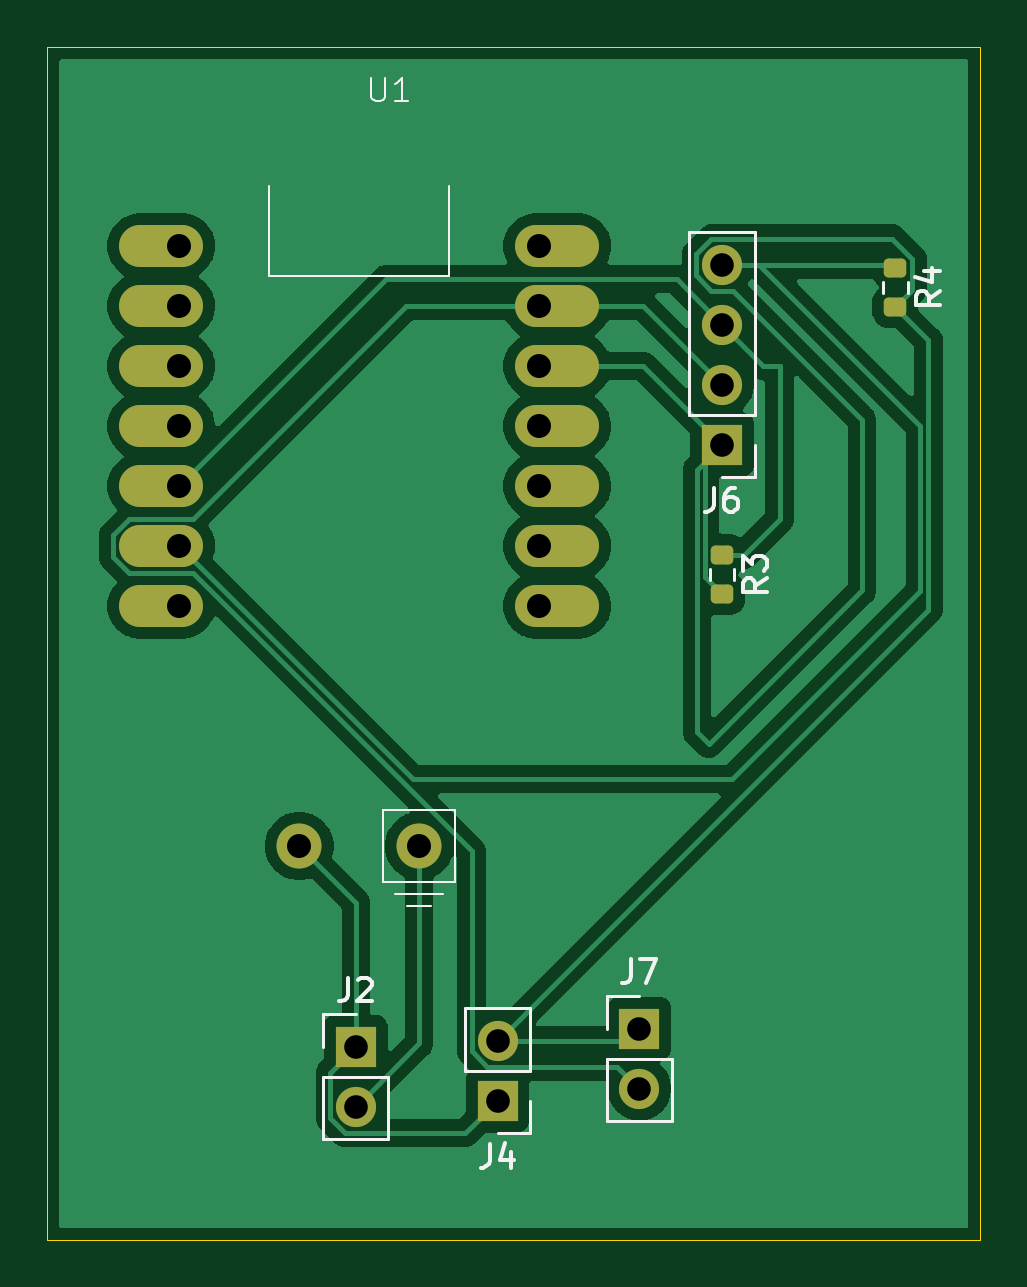
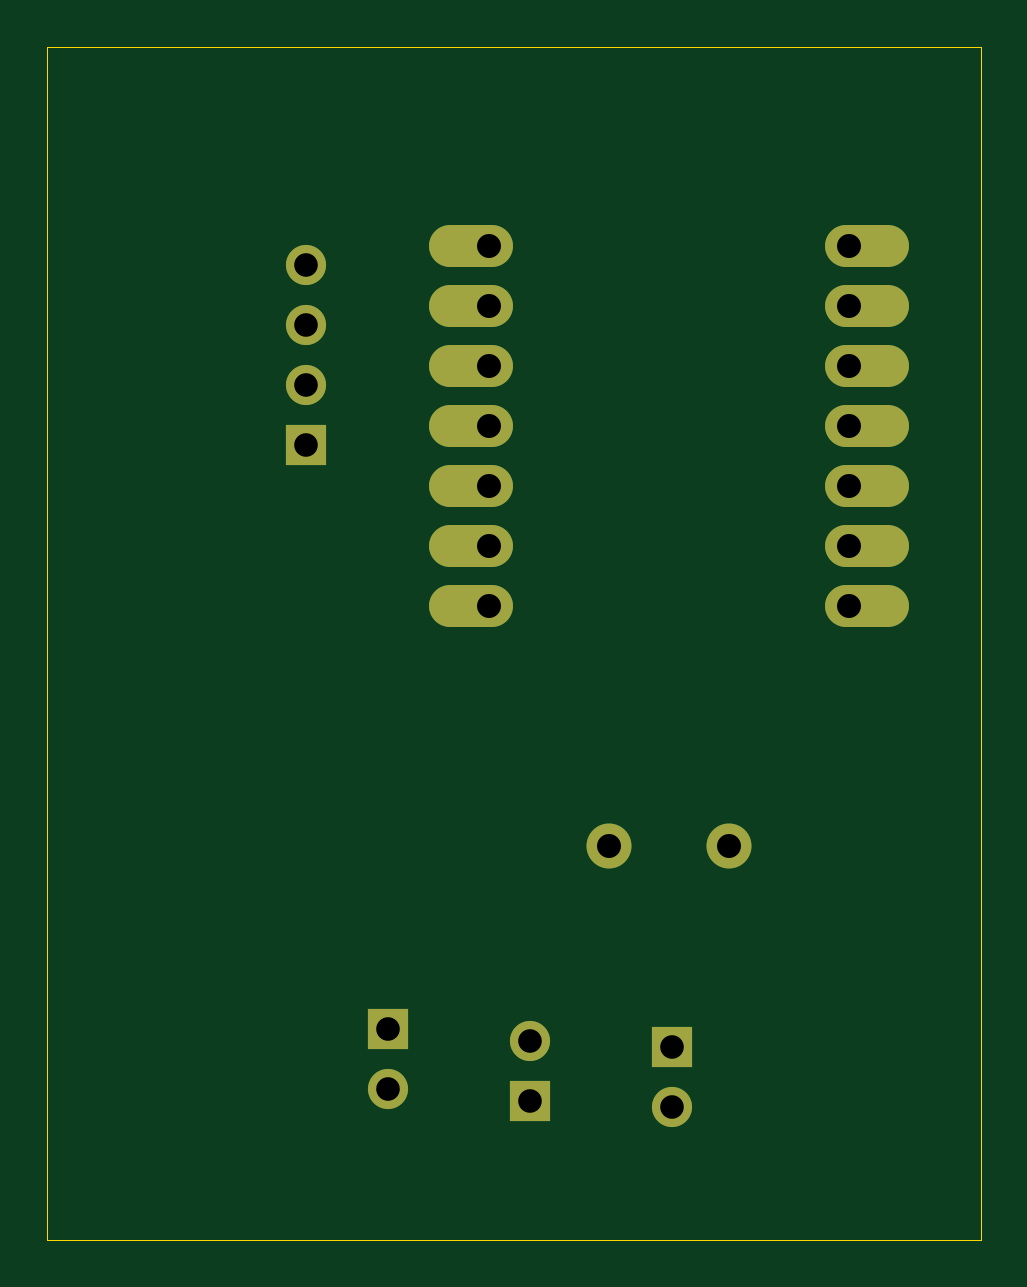
Circuit board: 11 layer files. Board 39.5 x 50.5 mm.
- bottom_copper: techin514_final_sensor_pcb-B_Cu.gbr (2821 bytes)
- bottom_mask: techin514_final_sensor_pcb-B_Mask.gbr (1386 bytes)
- paste: techin514_final_sensor_pcb-B_Paste.gbr (476 bytes)
- bottom_silk: techin514_final_sensor_pcb-B_Silkscreen.gbr (477 bytes)
- outline: techin514_final_sensor_pcb-Edge_Cuts.gbr (636 bytes)
- top_copper: techin514_final_sensor_pcb-F_Cu.gbr (46672 bytes)
- top_mask: techin514_final_sensor_pcb-F_Mask.gbr (2179 bytes)
- paste: techin514_final_sensor_pcb-F_Paste.gbr (1269 bytes)
- top_silk: techin514_final_sensor_pcb-F_Silkscreen.gbr (8187 bytes)
- drill: techin514_final_sensor_pcb-NPTH.drl (269 bytes)
- drill: techin514_final_sensor_pcb-PTH.drl (837 bytes)

=== bottom_copper: techin514_final_sensor_pcb-B_Cu.gbr ===
%TF.GenerationSoftware,KiCad,Pcbnew,9.0.6*%
%TF.CreationDate,2026-02-24T10:32:46-08:00*%
%TF.ProjectId,techin514_final_sensor_pcb,74656368-696e-4353-9134-5f66696e616c,v0.1(draft)*%
%TF.SameCoordinates,Original*%
%TF.FileFunction,Copper,L2,Bot*%
%TF.FilePolarity,Positive*%
%FSLAX46Y46*%
G04 Gerber Fmt 4.6, Leading zero omitted, Abs format (unit mm)*
G04 Created by KiCad (PCBNEW 9.0.6) date 2026-02-24 10:32:46*
%MOMM*%
%LPD*%
G01*
G04 APERTURE LIST*
%TA.AperFunction,ComponentPad*%
%ADD10R,1.700000X1.700000*%
%TD*%
%TA.AperFunction,ComponentPad*%
%ADD11C,1.700000*%
%TD*%
%TA.AperFunction,ComponentPad*%
%ADD12O,3.556000X1.778000*%
%TD*%
%TA.AperFunction,ComponentPad*%
%ADD13C,1.905000*%
%TD*%
G04 APERTURE END LIST*
D10*
%TO.P,J4,1,VBAT*%
%TO.N,Net-(J2-VBAT)*%
X229064661Y-153604000D03*
D11*
%TO.P,J4,2,3V3*%
%TO.N,Net-(J4-3V3)*%
X229064661Y-151064000D03*
%TD*%
D10*
%TO.P,J7,1,3V3*%
%TO.N,Net-(J4-3V3)*%
X235064661Y-150554000D03*
D11*
%TO.P,J7,2,GND*%
%TO.N,Net-(J6-GND)*%
X235064661Y-153094000D03*
%TD*%
D12*
%TO.P,U1,1,GPIO1_A0_D0*%
%TO.N,unconnected-(U1-GPIO1_A0_D0-Pad1)*%
X214827661Y-117424000D03*
%TO.P,U1,2,GPIO2_A1_D1*%
%TO.N,unconnected-(U1-GPIO2_A1_D1-Pad2)*%
X214827661Y-119964000D03*
%TO.P,U1,3,GPIO3_A2_D2*%
%TO.N,unconnected-(U1-GPIO3_A2_D2-Pad3)*%
X214827661Y-122504000D03*
%TO.P,U1,4,GPIO4_A3_D3*%
%TO.N,unconnected-(U1-GPIO4_A3_D3-Pad4)*%
X214827661Y-125044000D03*
%TO.P,U1,5,GPIO4_A3_D3_SDA*%
%TO.N,Net-(J6-SDA)*%
X214827661Y-127584000D03*
%TO.P,U1,6,GPIO6_A5_D5_SCL*%
%TO.N,Net-(J6-SCL)*%
X214827661Y-130124000D03*
%TO.P,U1,7,GPIO43_TX_D6*%
%TO.N,unconnected-(U1-GPIO43_TX_D6-Pad7)*%
X214827661Y-132664000D03*
%TO.P,U1,8,GPIO44_D7_RX*%
%TO.N,unconnected-(U1-GPIO44_D7_RX-Pad8)*%
X231591661Y-132664000D03*
%TO.P,U1,9,GPIO7_A8_D8_SCK*%
%TO.N,unconnected-(U1-GPIO7_A8_D8_SCK-Pad9)*%
X231591661Y-130124000D03*
%TO.P,U1,10,GPIO8_A9_D9_CIPO*%
%TO.N,unconnected-(U1-GPIO8_A9_D9_CIPO-Pad10)*%
X231591661Y-127584000D03*
%TO.P,U1,11,GPIO9_A10_D10_COPI*%
%TO.N,unconnected-(U1-GPIO9_A10_D10_COPI-Pad11)*%
X231591661Y-125044000D03*
%TO.P,U1,12,3V3*%
%TO.N,Net-(J4-3V3)*%
X231591661Y-122504000D03*
%TO.P,U1,13,GND*%
%TO.N,Net-(J6-GND)*%
X231591661Y-119964000D03*
%TO.P,U1,14,5V*%
%TO.N,unconnected-(U1-5V-Pad14)*%
X231591661Y-117424000D03*
D13*
%TO.P,U1,15,+BATT*%
%TO.N,Net-(J2-VBAT)*%
X220669661Y-142824000D03*
%TO.P,U1,16,-BATT*%
%TO.N,Net-(J2-GND)*%
X225749661Y-142824000D03*
%TD*%
D10*
%TO.P,J6,1,3V3*%
%TO.N,Net-(J4-3V3)*%
X238564661Y-125829000D03*
D11*
%TO.P,J6,2,GND*%
%TO.N,Net-(J6-GND)*%
X238564661Y-123289000D03*
%TO.P,J6,3,SDA*%
%TO.N,Net-(J6-SDA)*%
X238564661Y-120749000D03*
%TO.P,J6,4,SCL*%
%TO.N,Net-(J6-SCL)*%
X238564661Y-118209000D03*
%TD*%
D10*
%TO.P,J2,1,VBAT*%
%TO.N,Net-(J2-VBAT)*%
X223064661Y-151329000D03*
D11*
%TO.P,J2,2,GND*%
%TO.N,Net-(J2-GND)*%
X223064661Y-153869000D03*
%TD*%
M02*

=== bottom_mask: techin514_final_sensor_pcb-B_Mask.gbr ===
%TF.GenerationSoftware,KiCad,Pcbnew,9.0.6*%
%TF.CreationDate,2026-02-24T10:32:46-08:00*%
%TF.ProjectId,techin514_final_sensor_pcb,74656368-696e-4353-9134-5f66696e616c,v0.1(draft)*%
%TF.SameCoordinates,Original*%
%TF.FileFunction,Soldermask,Bot*%
%TF.FilePolarity,Negative*%
%FSLAX46Y46*%
G04 Gerber Fmt 4.6, Leading zero omitted, Abs format (unit mm)*
G04 Created by KiCad (PCBNEW 9.0.6) date 2026-02-24 10:32:46*
%MOMM*%
%LPD*%
G01*
G04 APERTURE LIST*
%ADD10R,1.700000X1.700000*%
%ADD11C,1.700000*%
%ADD12O,3.556000X1.778000*%
%ADD13C,1.905000*%
G04 APERTURE END LIST*
D10*
%TO.C,J4*%
X229064661Y-153604000D03*
D11*
X229064661Y-151064000D03*
%TD*%
D10*
%TO.C,J7*%
X235064661Y-150554000D03*
D11*
X235064661Y-153094000D03*
%TD*%
D12*
%TO.C,U1*%
X214827661Y-117424000D03*
X214827661Y-119964000D03*
X214827661Y-122504000D03*
X214827661Y-125044000D03*
X214827661Y-127584000D03*
X214827661Y-130124000D03*
X214827661Y-132664000D03*
X231591661Y-132664000D03*
X231591661Y-130124000D03*
X231591661Y-127584000D03*
X231591661Y-125044000D03*
X231591661Y-122504000D03*
X231591661Y-119964000D03*
X231591661Y-117424000D03*
D13*
X220669661Y-142824000D03*
X225749661Y-142824000D03*
%TD*%
D10*
%TO.C,J6*%
X238564661Y-125829000D03*
D11*
X238564661Y-123289000D03*
X238564661Y-120749000D03*
X238564661Y-118209000D03*
%TD*%
D10*
%TO.C,J2*%
X223064661Y-151329000D03*
D11*
X223064661Y-153869000D03*
%TD*%
M02*

=== paste: techin514_final_sensor_pcb-B_Paste.gbr ===
%TF.GenerationSoftware,KiCad,Pcbnew,9.0.6*%
%TF.CreationDate,2026-02-24T10:32:46-08:00*%
%TF.ProjectId,techin514_final_sensor_pcb,74656368-696e-4353-9134-5f66696e616c,v0.1(draft)*%
%TF.SameCoordinates,Original*%
%TF.FileFunction,Paste,Bot*%
%TF.FilePolarity,Positive*%
%FSLAX46Y46*%
G04 Gerber Fmt 4.6, Leading zero omitted, Abs format (unit mm)*
G04 Created by KiCad (PCBNEW 9.0.6) date 2026-02-24 10:32:46*
%MOMM*%
%LPD*%
G01*
G04 APERTURE LIST*
G04 APERTURE END LIST*
M02*

=== bottom_silk: techin514_final_sensor_pcb-B_Silkscreen.gbr ===
%TF.GenerationSoftware,KiCad,Pcbnew,9.0.6*%
%TF.CreationDate,2026-02-24T10:32:46-08:00*%
%TF.ProjectId,techin514_final_sensor_pcb,74656368-696e-4353-9134-5f66696e616c,v0.1(draft)*%
%TF.SameCoordinates,Original*%
%TF.FileFunction,Legend,Bot*%
%TF.FilePolarity,Positive*%
%FSLAX46Y46*%
G04 Gerber Fmt 4.6, Leading zero omitted, Abs format (unit mm)*
G04 Created by KiCad (PCBNEW 9.0.6) date 2026-02-24 10:32:46*
%MOMM*%
%LPD*%
G01*
G04 APERTURE LIST*
G04 APERTURE END LIST*
M02*

=== outline: techin514_final_sensor_pcb-Edge_Cuts.gbr ===
%TF.GenerationSoftware,KiCad,Pcbnew,9.0.6*%
%TF.CreationDate,2026-02-24T10:32:46-08:00*%
%TF.ProjectId,techin514_final_sensor_pcb,74656368-696e-4353-9134-5f66696e616c,v0.1(draft)*%
%TF.SameCoordinates,Original*%
%TF.FileFunction,Profile,NP*%
%FSLAX46Y46*%
G04 Gerber Fmt 4.6, Leading zero omitted, Abs format (unit mm)*
G04 Created by KiCad (PCBNEW 9.0.6) date 2026-02-24 10:32:46*
%MOMM*%
%LPD*%
G01*
G04 APERTURE LIST*
%TA.AperFunction,Profile*%
%ADD10C,0.050000*%
%TD*%
G04 APERTURE END LIST*
D10*
X210000000Y-109000000D02*
X249500000Y-109000000D01*
X249500000Y-159500000D01*
X210000000Y-159500000D01*
X210000000Y-109000000D01*
M02*

=== top_copper: techin514_final_sensor_pcb-F_Cu.gbr (46672 bytes, source omitted) ===
=== top_mask: techin514_final_sensor_pcb-F_Mask.gbr (2179 bytes, source withheld) ===
=== paste: techin514_final_sensor_pcb-F_Paste.gbr (1269 bytes, source withheld) ===
=== top_silk: techin514_final_sensor_pcb-F_Silkscreen.gbr (8187 bytes, source omitted) ===
=== drill: techin514_final_sensor_pcb-NPTH.drl ===
M48
; DRILL file {KiCad 9.0.6} date 2026-02-24T10:32:49-0800
; FORMAT={-:-/ absolute / metric / decimal}
; #@! TF.CreationDate,2026-02-24T10:32:49-08:00
; #@! TF.GenerationSoftware,Kicad,Pcbnew,9.0.6
; #@! TF.FileFunction,NonPlated,1,2,NPTH
FMAT,2
METRIC
%
G90
G05
M30

=== drill: techin514_final_sensor_pcb-PTH.drl ===
M48
; DRILL file {KiCad 9.0.6} date 2026-02-24T10:32:49-0800
; FORMAT={-:-/ absolute / metric / decimal}
; #@! TF.CreationDate,2026-02-24T10:32:49-08:00
; #@! TF.GenerationSoftware,Kicad,Pcbnew,9.0.6
; #@! TF.FileFunction,Plated,1,2,PTH
FMAT,2
METRIC
; #@! TA.AperFunction,Plated,PTH,ComponentDrill
T1C1.000
; #@! TA.AperFunction,Plated,PTH,ComponentDrill
T2C1.016
%
G90
G05
T1
X223.065Y-151.329
X223.065Y-153.869
X229.065Y-151.064
X229.065Y-153.604
X235.065Y-150.554
X235.065Y-153.094
X238.565Y-118.209
X238.565Y-120.749
X238.565Y-123.289
X238.565Y-125.829
T2
X215.59Y-117.424
X215.59Y-119.964
X215.59Y-122.504
X215.59Y-125.044
X215.59Y-127.584
X215.59Y-130.124
X215.59Y-132.664
X220.67Y-142.824
X225.75Y-142.824
X230.83Y-117.424
X230.83Y-119.964
X230.83Y-122.504
X230.83Y-125.044
X230.83Y-127.584
X230.83Y-130.124
X230.83Y-132.664
M30

